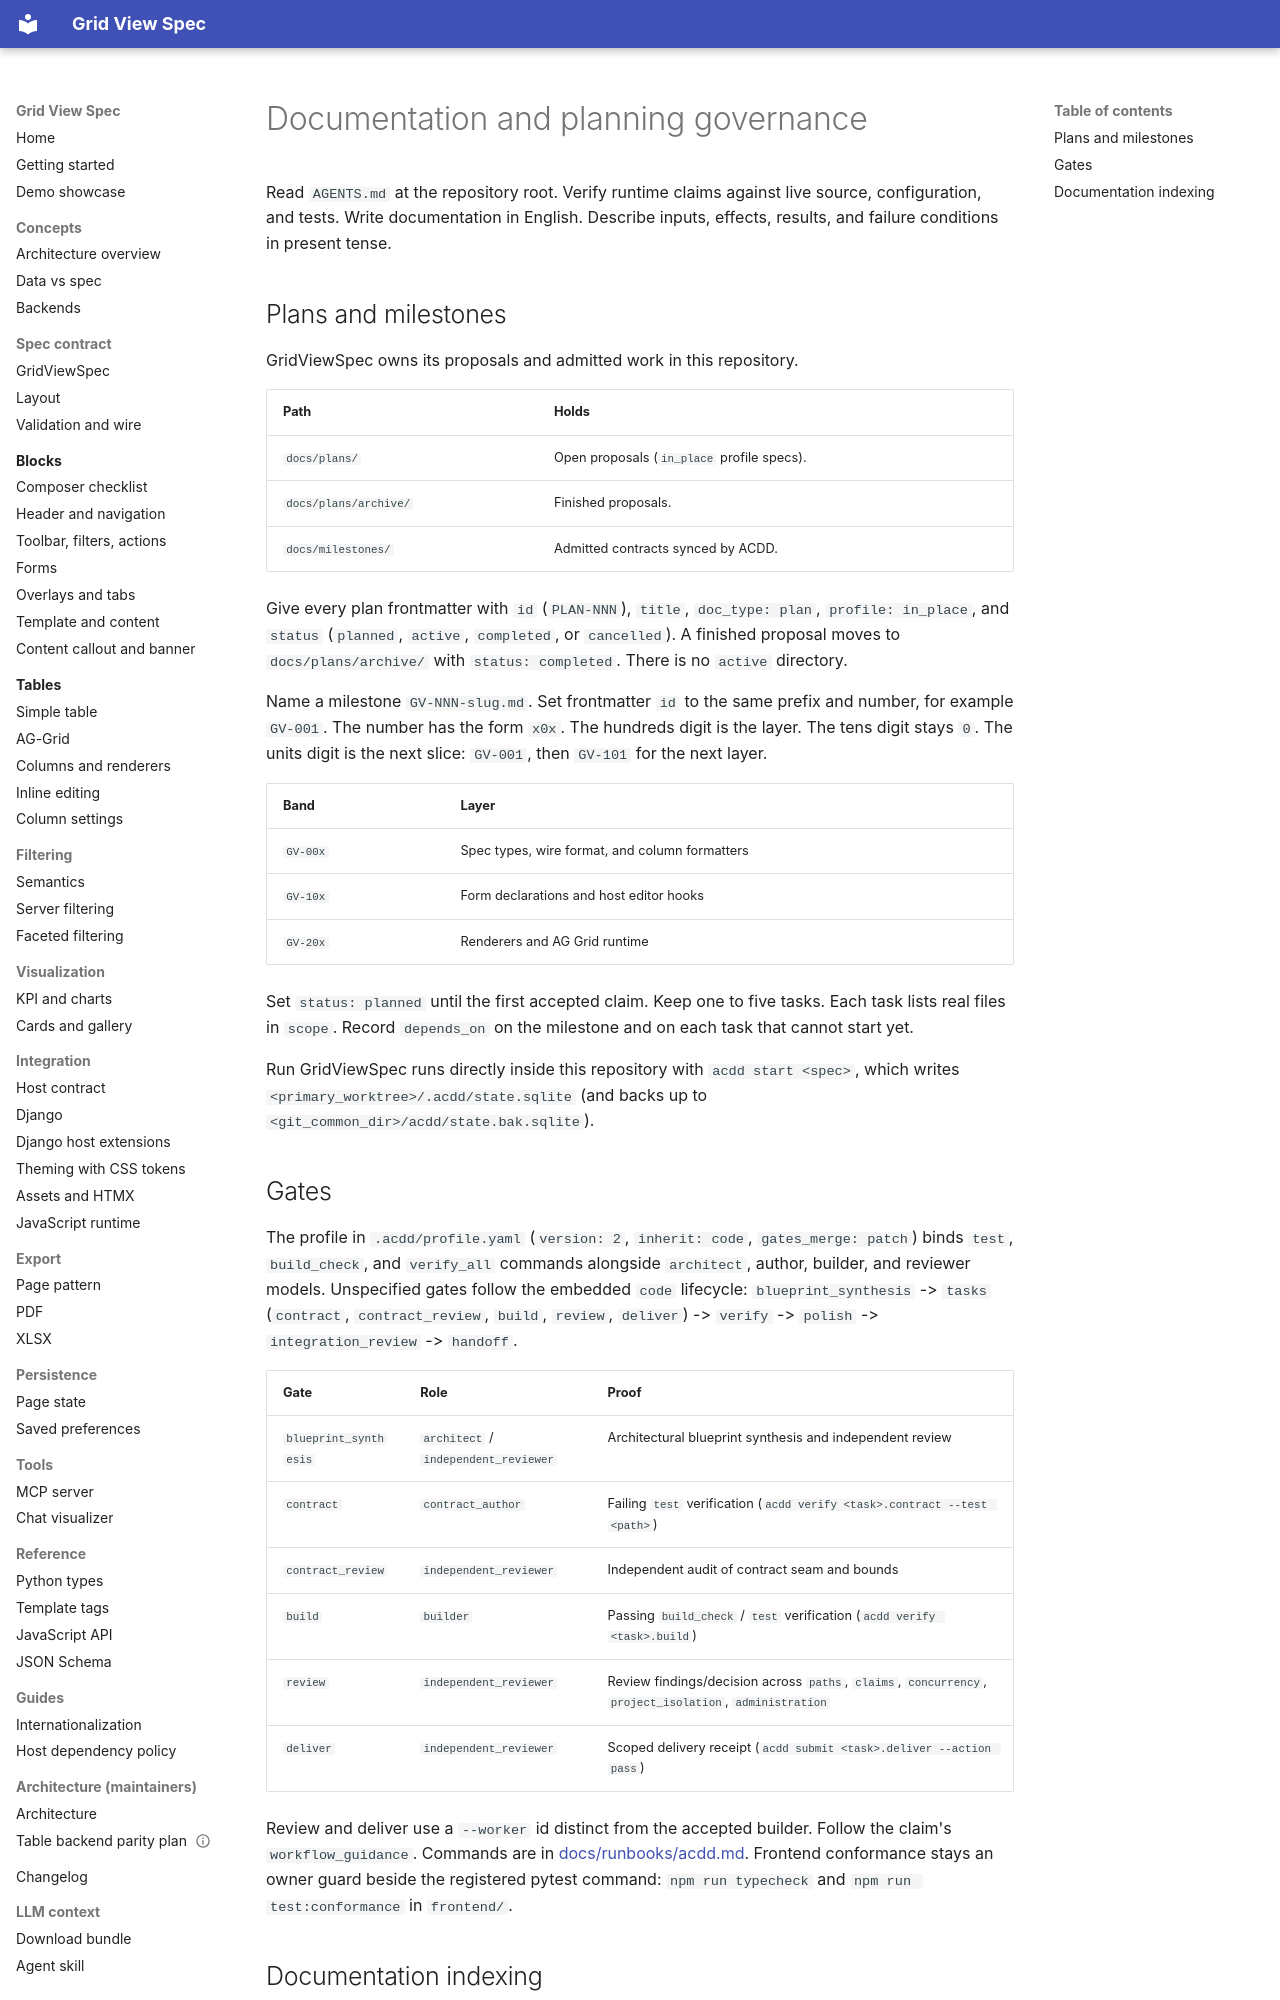

repository: alpiua/grid-view-spec · page: AGENTS/index.html · generator: mkdocs

---
title: "Documentation and planning governance"
doc_type: guide
---

# Documentation and planning governance

Read `AGENTS.md` at the repository root.
Verify runtime claims against live source, configuration, and tests.
Write documentation in English.
Describe inputs, effects, results, and failure conditions in present tense.

## Plans and milestones

GridViewSpec owns its proposals and admitted work in this repository.

| Path | Holds |
| --- | --- |
| `docs/plans/` | Open proposals (`in_place` profile specs). |
| `docs/plans/archive/` | Finished proposals. |
| `docs/milestones/` | Admitted contracts synced by ACDD. |

Give every plan frontmatter with `id` (`PLAN-NNN`), `title`, `doc_type: plan`, `profile: in_place`, and `status` (`planned`, `active`, `completed`, or `cancelled`).
A finished proposal moves to `docs/plans/archive/` with `status: completed`.
There is no `active` directory.

Name a milestone `GV-NNN-slug.md`. Set frontmatter `id` to the same prefix and number, for example `GV-001`.
The number has the form `x0x`. The hundreds digit is the layer. The tens digit stays `0`. The units digit is the next slice: `GV-001`, then `GV-101` for the next layer.

| Band | Layer |
| --- | --- |
| `GV-00x` | Spec types, wire format, and column formatters |
| `GV-10x` | Form declarations and host editor hooks |
| `GV-20x` | Renderers and AG Grid runtime |

Set `status: planned` until the first accepted claim.
Keep one to five tasks. Each task lists real files in `scope`.
Record `depends_on` on the milestone and on each task that cannot start yet.

Run GridViewSpec runs directly inside this repository with `acdd start <spec>`, which writes `<primary_worktree>/.acdd/state.sqlite` (and backs up to `<git_common_dir>/acdd/state.bak.sqlite`).

## Gates

The profile in `.acdd/profile.yaml` (`version: 2`, `inherit: code`, `gates_merge: patch`) binds `test`, `build_check`, and `verify_all` commands alongside `architect`, author, builder, and reviewer models.
Unspecified gates follow the embedded `code` lifecycle: `blueprint_synthesis` -> `tasks` (`contract`, `contract_review`, `build`, `review`, `deliver`) -> `verify` -> `polish` -> `integration_review` -> `handoff`.

| Gate | Role | Proof |
| --- | --- | --- |
| `blueprint_synthesis` | `architect` / `independent_reviewer` | Architectural blueprint synthesis and independent review |
| `contract` | `contract_author` | Failing `test` verification (`acdd verify <task>.contract --test <path>`) |
| `contract_review` | `independent_reviewer` | Independent audit of contract seam and bounds |
| `build` | `builder` | Passing `build_check` / `test` verification (`acdd verify <task>.build`) |
| `review` | `independent_reviewer` | Review findings/decision across `paths`, `claims`, `concurrency`, `project_isolation`, `administration` |
| `deliver` | `independent_reviewer` | Scoped delivery receipt (`acdd submit <task>.deliver --action pass`) |

Review and deliver use a `--worker` id distinct from the accepted builder.
Follow the claim's `workflow_guidance`. Commands are in [docs/runbooks/acdd.md](runbooks/acdd.md).
Frontend conformance stays an owner guard beside the registered pytest command: `npm run typecheck` and `npm run test:conformance` in `frontend/`.
